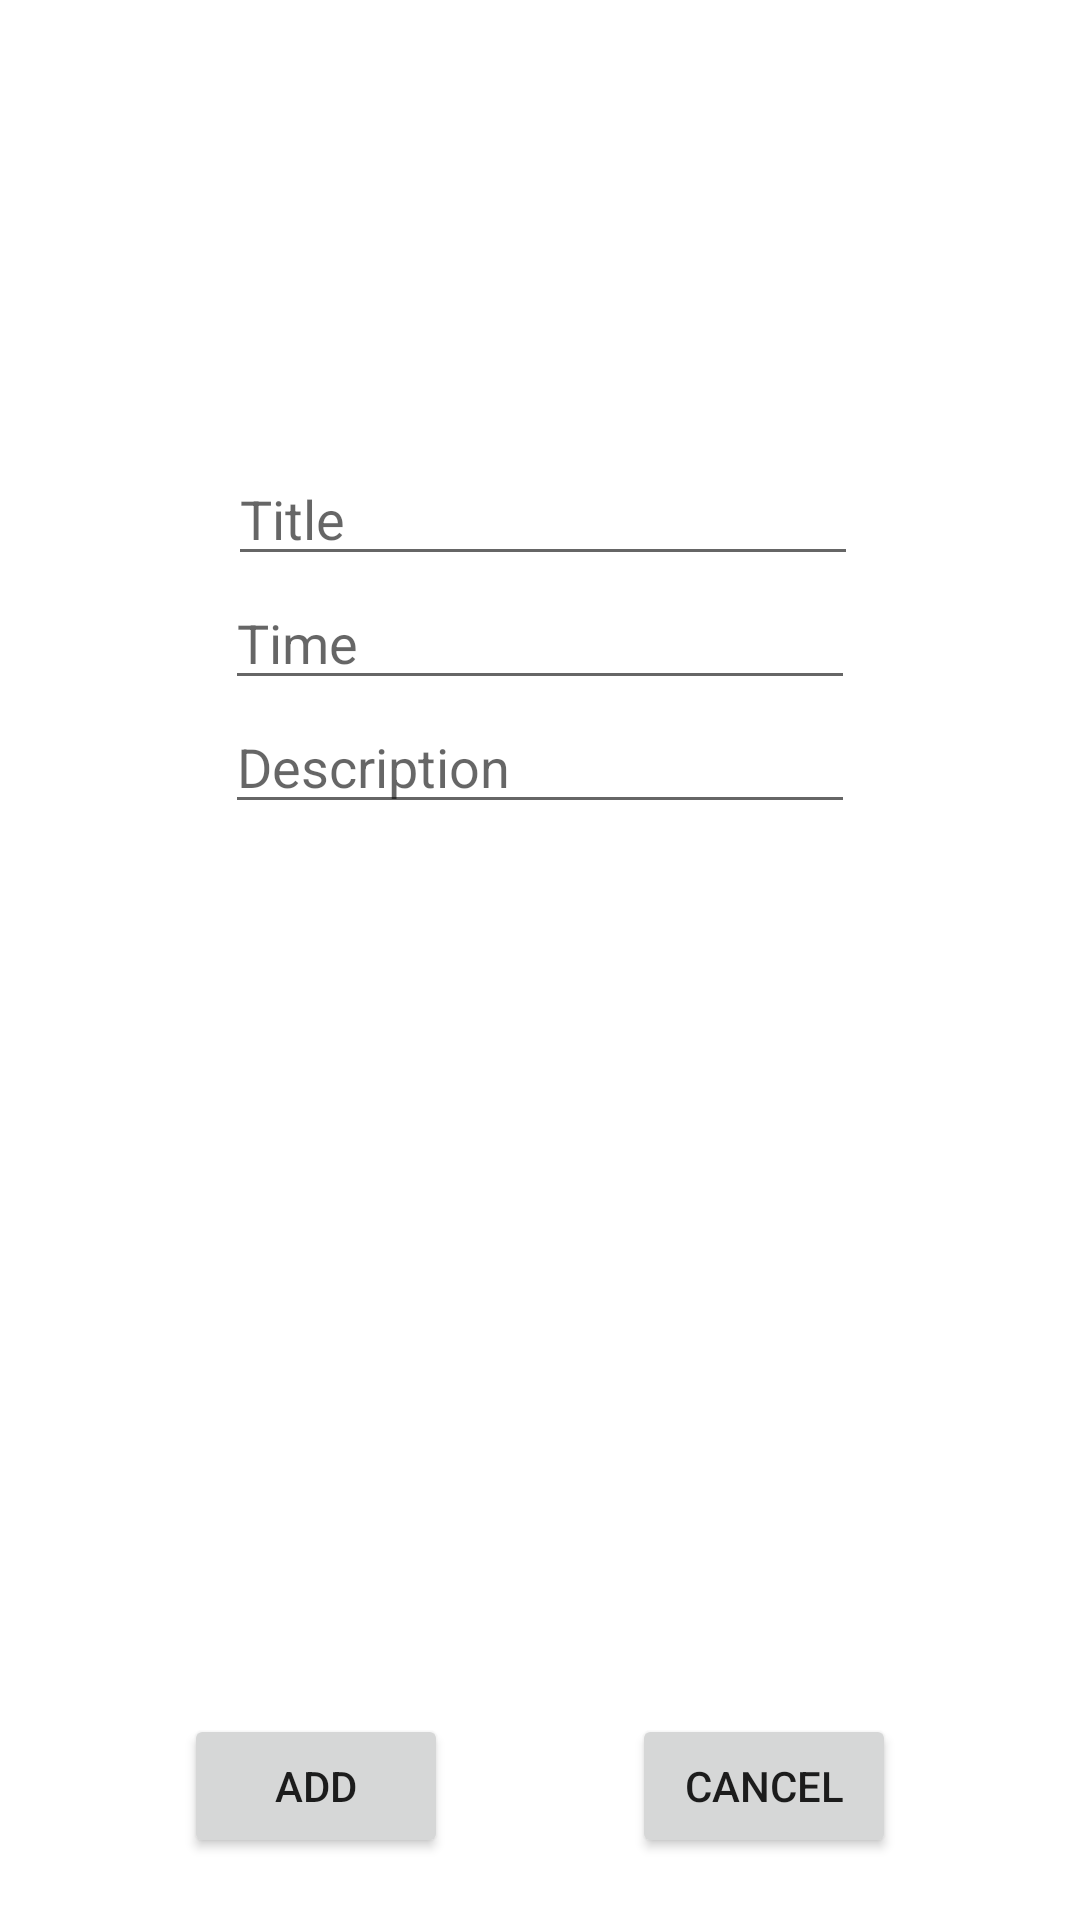

Layout XML and referenced resources for this Android screen:
<!-- AndroidManifest.xml: application theme Theme.OxylabsApp -->
<!-- res/layout/activity_new_notification_form.xml -->
<?xml version="1.0" encoding="utf-8"?>
<androidx.constraintlayout.widget.ConstraintLayout xmlns:android="http://schemas.android.com/apk/res/android"
    xmlns:app="http://schemas.android.com/apk/res-auto"
    xmlns:tools="http://schemas.android.com/tools"
    android:layout_width="match_parent"
    android:layout_height="match_parent"
    tools:context=".NewNotificationFormActivity">

    <EditText
        android:id="@+id/txtTime"
        android:layout_width="wrap_content"
        android:layout_height="wrap_content"
        android:ems="10"
        android:hint="Time"
        android:inputType="time"
        app:layout_constraintBottom_toTopOf="@+id/txtDescription"
        app:layout_constraintEnd_toEndOf="parent"
        app:layout_constraintStart_toStartOf="parent"
        app:layout_constraintTop_toBottomOf="@+id/txtTitle" />

    <EditText
        android:id="@+id/txtDescription"
        android:layout_width="wrap_content"
        android:layout_height="wrap_content"
        android:ems="10"
        android:gravity="start|top"
        android:hint="Description"
        android:inputType="textMultiLine"
        app:layout_constraintBottom_toTopOf="@+id/guideline2"
        app:layout_constraintEnd_toEndOf="parent"
        app:layout_constraintStart_toStartOf="parent"
        app:layout_constraintTop_toBottomOf="@+id/txtTime" />

    <EditText
        android:id="@+id/txtTitle"
        android:layout_width="wrap_content"
        android:layout_height="wrap_content"
        android:ems="10"
        android:hint="Title"
        android:inputType="textPersonName"
        app:layout_constraintBottom_toTopOf="@+id/txtTime"
        app:layout_constraintEnd_toEndOf="parent"
        app:layout_constraintHorizontal_bias="0.507"
        app:layout_constraintStart_toStartOf="parent"
        app:layout_constraintTop_toTopOf="parent"
        app:layout_constraintVertical_bias="0.58000004"
        app:layout_constraintVertical_chainStyle="packed" />

    <Button
        android:id="@+id/btnAdd"
        android:layout_width="wrap_content"
        android:layout_height="wrap_content"
        android:onClick="onAddClicked"
        android:text="Add"
        app:layout_constraintBottom_toBottomOf="parent"
        app:layout_constraintEnd_toStartOf="@+id/btnCancel"
        app:layout_constraintHorizontal_bias="0.5"
        app:layout_constraintStart_toStartOf="parent"
        app:layout_constraintTop_toTopOf="@+id/guideline2"
        app:layout_constraintVertical_bias="0.9" />

    <Button
        android:id="@+id/btnCancel"
        android:layout_width="wrap_content"
        android:layout_height="wrap_content"
        android:onClick="onCancelClicked"
        android:text="Cancel"
        app:layout_constraintBottom_toBottomOf="parent"
        app:layout_constraintEnd_toEndOf="parent"
        app:layout_constraintHorizontal_bias="0.5"
        app:layout_constraintStart_toEndOf="@+id/btnAdd"
        app:layout_constraintTop_toTopOf="@+id/guideline2"
        app:layout_constraintVertical_bias="0.9" />

    <androidx.constraintlayout.widget.Guideline
        android:id="@+id/guideline2"
        android:layout_width="wrap_content"
        android:layout_height="wrap_content"
        android:orientation="horizontal"
        app:layout_constraintGuide_percent="0.6" />

</androidx.constraintlayout.widget.ConstraintLayout>
<!-- resources referenced by this layout -->
<resources>
  <style name="Theme.OxylabsApp" parent="Theme.MaterialComponents.DayNight.DarkActionBar">
          
          <item name="colorPrimary">@color/purple_500</item>
          <item name="colorPrimaryVariant">@color/purple_700</item>
          <item name="colorOnPrimary">@color/white</item>
          
          <item name="colorSecondary">@color/teal_200</item>
          <item name="colorSecondaryVariant">@color/teal_700</item>
          <item name="colorOnSecondary">@color/black</item>
          
          <item name="android:statusBarColor" tools:targetApi="l">?attr/colorPrimaryVariant</item>
          
      </style>
  <!-- not gathered from this repository: default colours our renderer supplied (Android Studio template values) -->
  <color name="purple_500">#FF6200EE</color>
  <color name="purple_700">#FF3700B3</color>
  <color name="teal_200">#FF03DAC5</color>
  <color name="teal_700">#FF018786</color>
  <color name="black">#FF000000</color>
  <color name="white">#FFFFFFFF</color>
</resources>
